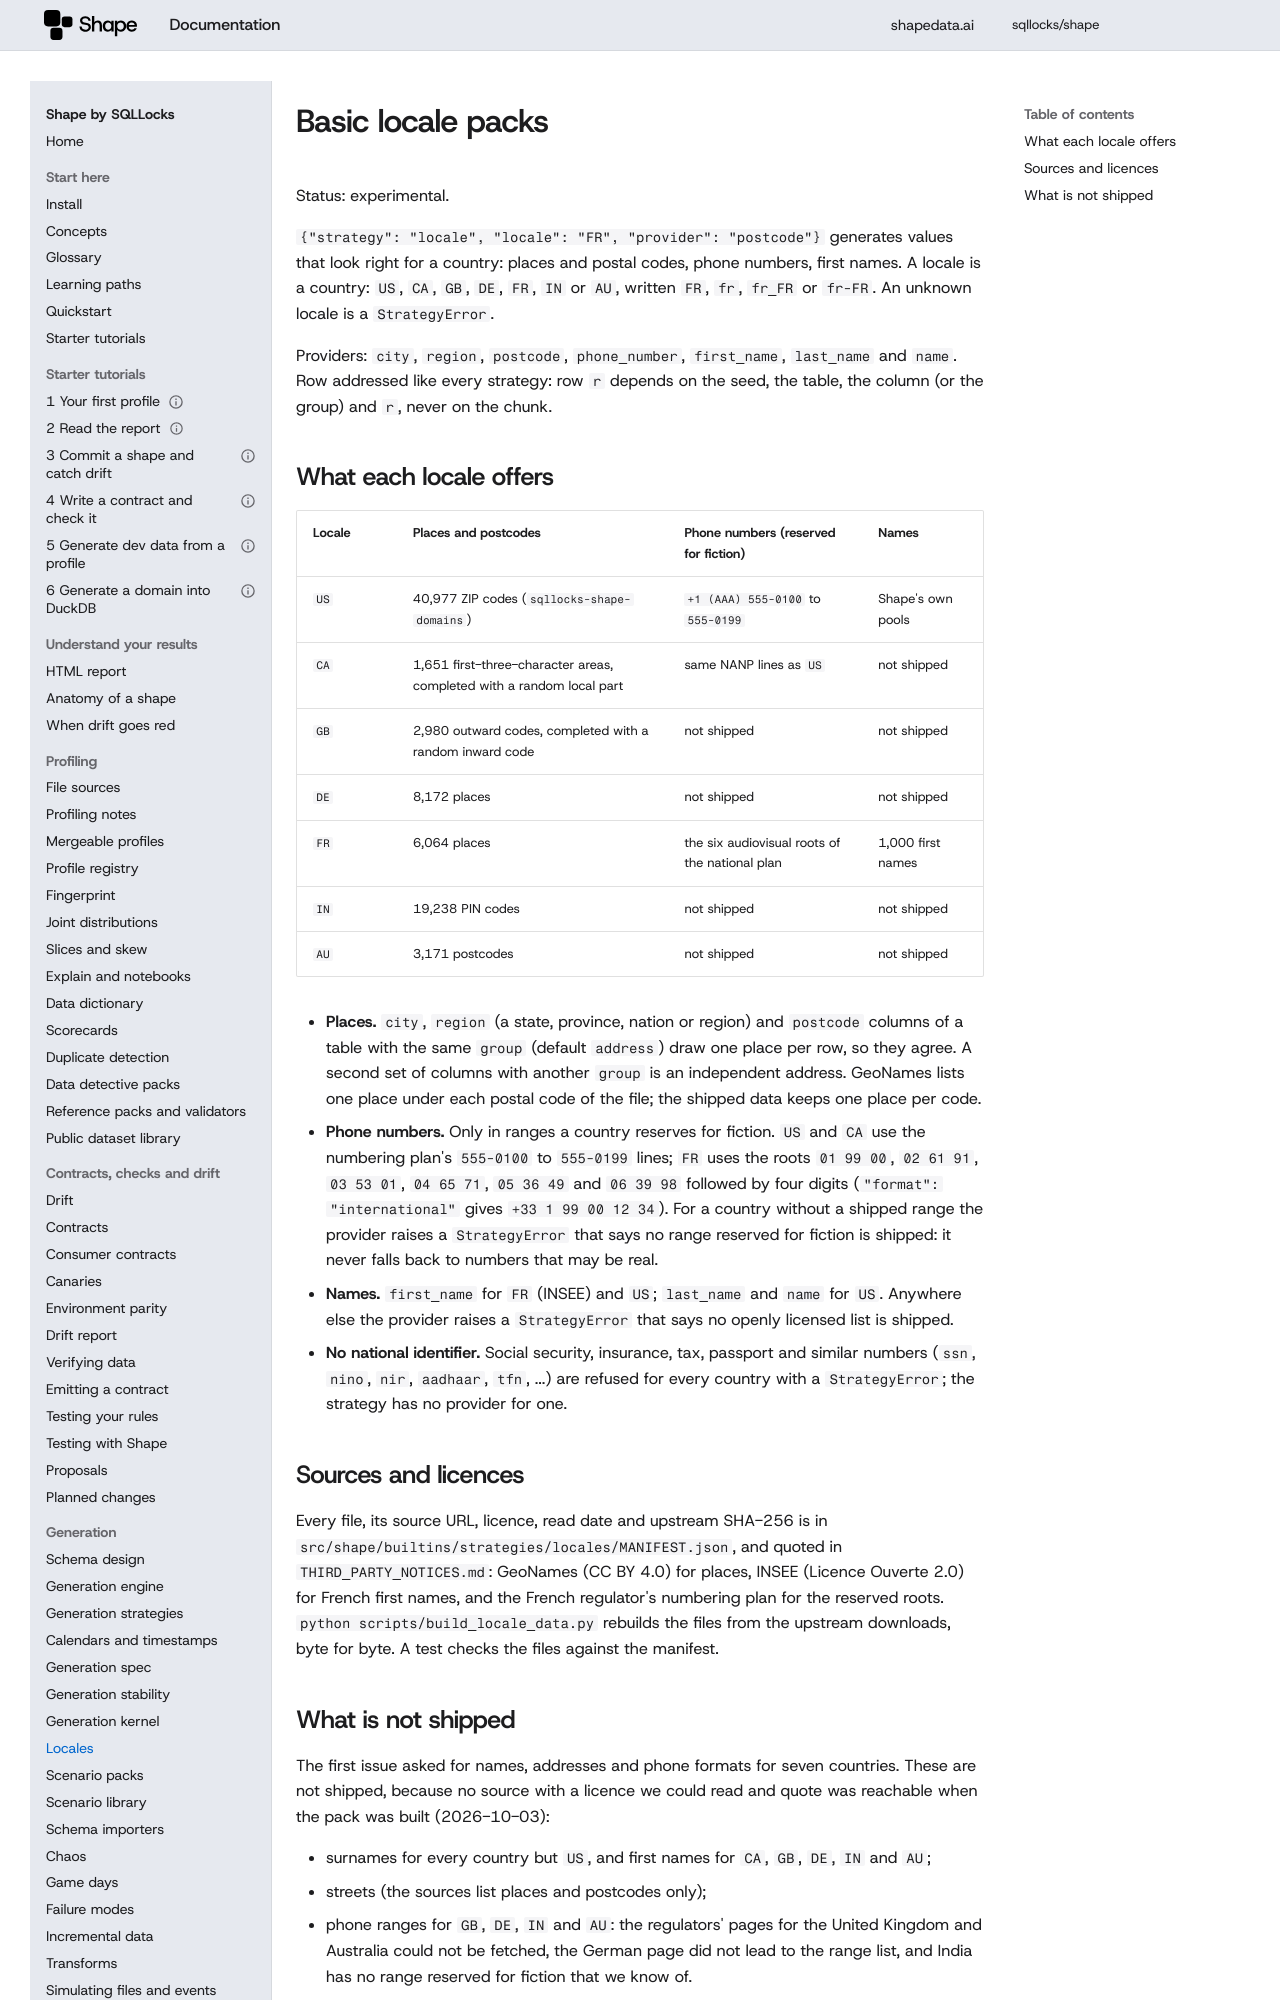

repository: sqllocks/shape · page: v0.9.3/LOCALES/index.html · generator: mkdocs

# Basic locale packs

Status: experimental.

[Generate from every new name list](NEW_FEATURES.md#locale-names) in the docs-test suite.


`{"strategy": "locale", "locale": "FR", "provider": "postcode"}` generates values that look right
for a country: places and postal codes, phone numbers, first names. A locale is a country:
`US`, `CA`, `GB`, `DE`, `FR`, `IN` or `AU`, written `FR`, `fr`, `fr_FR` or `fr-FR`. An unknown
locale is a `StrategyError`.

Providers: `city`, `region`, `postcode`, `phone_number`, `first_name`, `last_name` and `name`.
Row addressed like every strategy: row `r` depends on the seed, the table, the column (or the
group) and `r`, never on the chunk.
